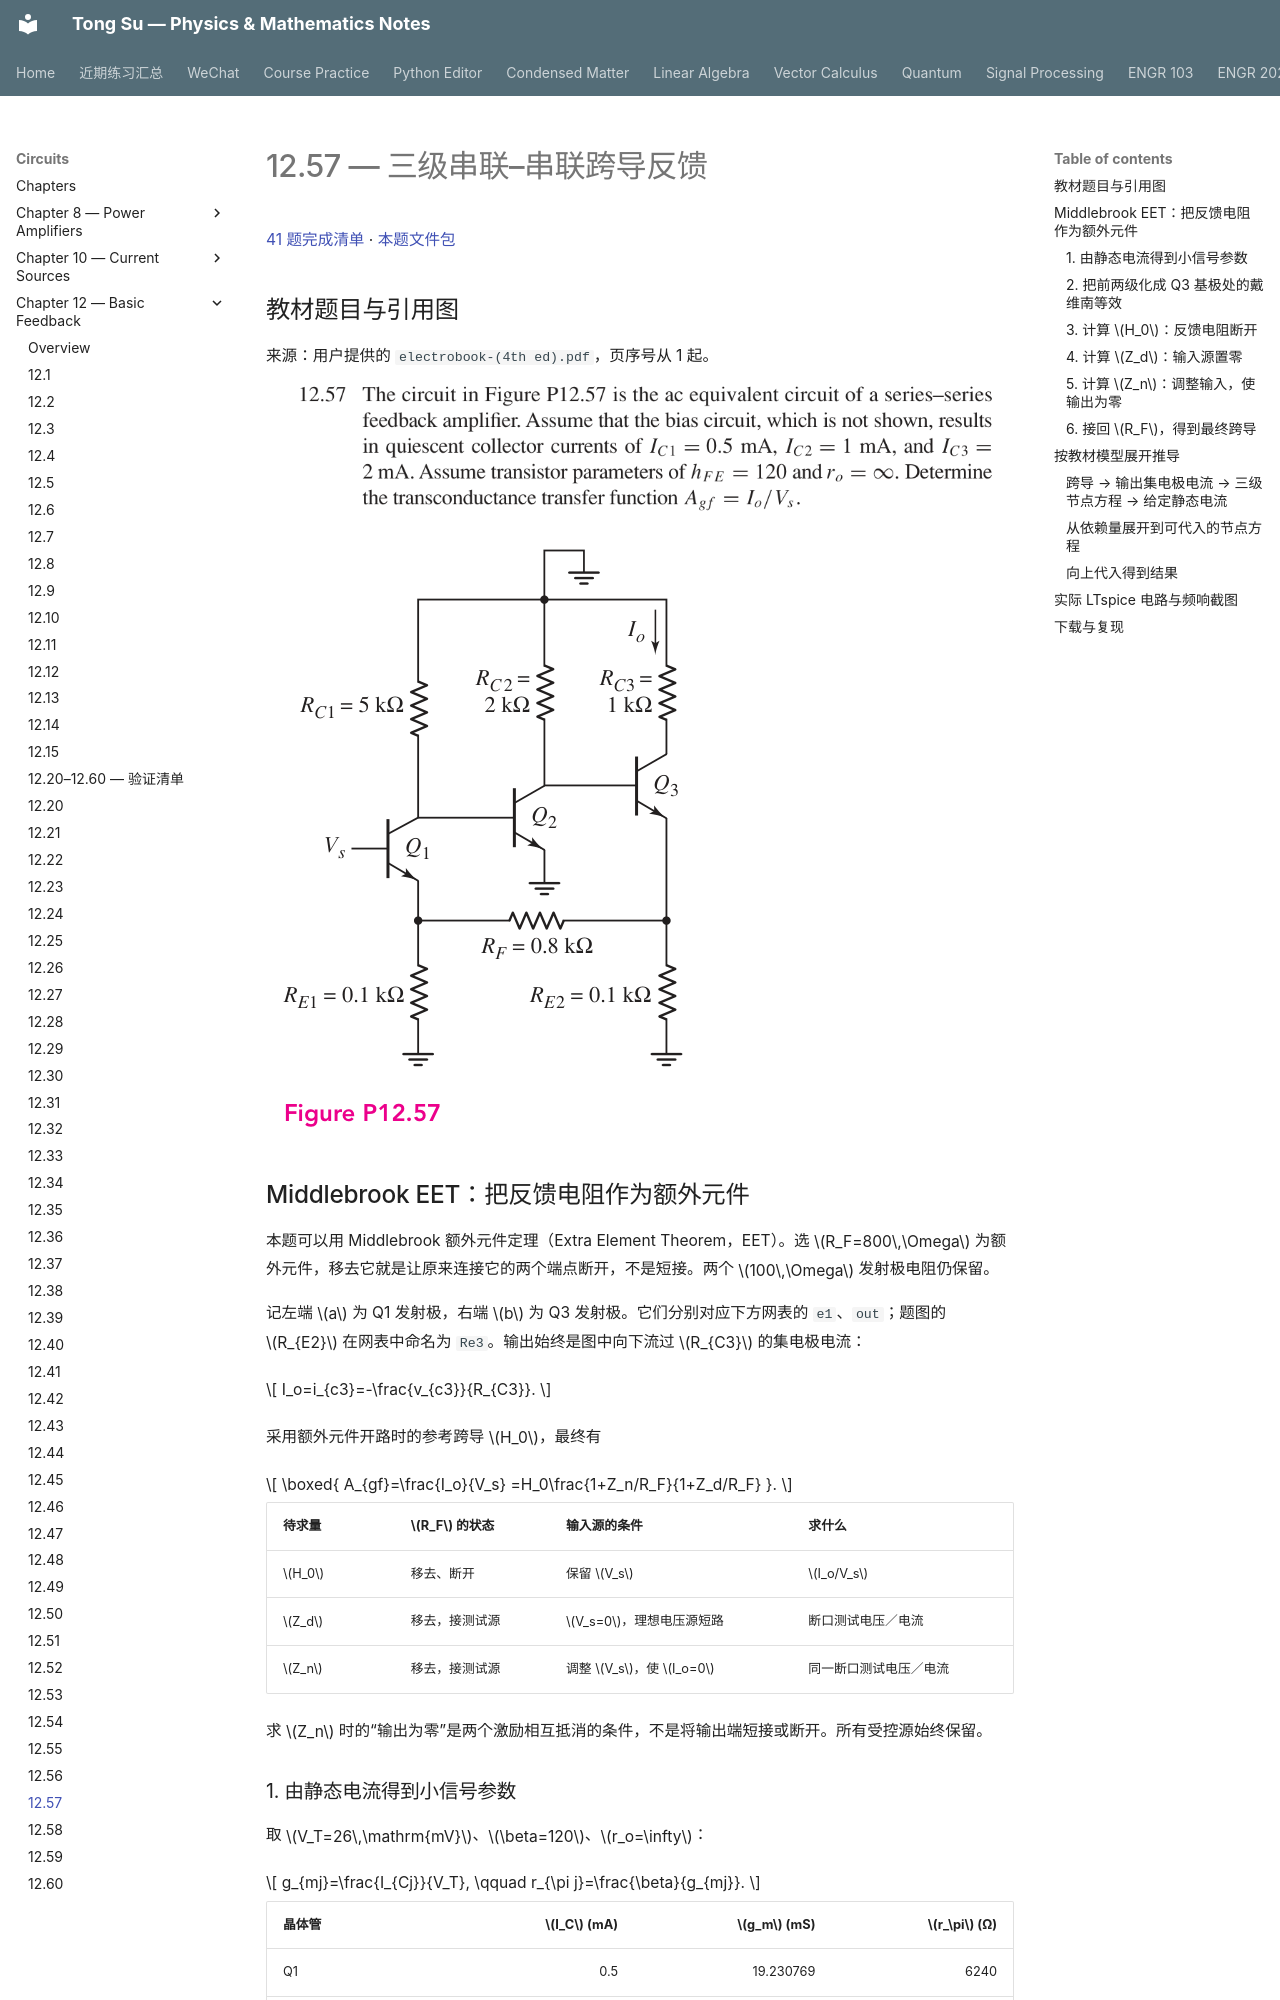

repository: OutisNemosseus/zhihu-physics-notes · page: circuits/basic-feedback/12-57/index.html · generator: mkdocs

# 12.57 — 三级串联–串联跨导反馈

[41 题完成清单](status-12-20-60.md) · [本题文件包](../../assets/downloads/ch12-20-60/p12-57.zip)

## 教材题目与引用图

来源：用户提供的 `electrobook-(4th ed).pdf`，页序号从 1 起。

![12.57 原题或引用图 1，书内第 939 页／PDF 第 962 页](../../assets/images/ch12-source/12-57-1.png)

![12.57 原题或引用图 2，书内第 940 页／PDF 第 963 页](../../assets/images/ch12-source/12-57-2.png)

## Middlebrook EET：把反馈电阻作为额外元件

本题可以用 Middlebrook 额外元件定理（Extra Element Theorem，EET）。选 $R_F=800\,\Omega$ 为额外元件，移去它就是让原来连接它的两个端点断开，不是短接。两个 $100\,\Omega$ 发射极电阻仍保留。

记左端 $a$ 为 Q1 发射极，右端 $b$ 为 Q3 发射极。它们分别对应下方网表的 `e1`、`out`；题图的 $R_{E2}$ 在网表中命名为 `Re3`。输出始终是图中向下流过 $R_{C3}$ 的集电极电流：

$$
I_o=i_{c3}=-\frac{v_{c3}}{R_{C3}}.
$$

采用额外元件开路时的参考跨导 $H_0$，最终有

$$
\boxed{
A_{gf}=\frac{I_o}{V_s}
=H_0\frac{1+Z_n/R_F}{1+Z_d/R_F}
}.
$$

|待求量|$R_F$ 的状态|输入源的条件|求什么|
|---|---|---|---|
|$H_0$|移去、断开|保留 $V_s$|$I_o/V_s$|
|$Z_d$|移去，接测试源|$V_s=0$，理想电压源短路|断口测试电压／电流|
|$Z_n$|移去，接测试源|调整 $V_s$，使 $I_o=0$|同一断口测试电压／电流|

求 $Z_n$ 时的“输出为零”是两个激励相互抵消的条件，不是将输出端短接或断开。所有受控源始终保留。

### 1. 由静态电流得到小信号参数

取 $V_T=26\,\mathrm{mV}$、$\beta=120$、$r_o=\infty$：

$$
g_{mj}=\frac{I_{Cj}}{V_T},
\qquad
r_{\pi j}=\frac{\beta}{g_{mj}}.
$$

|晶体管|$I_C$ (mA)|$g_m$ (mS)|$r_\pi$ (Ω)|
|---|---:|---:|---:|
|Q1|0.5|19.230769|6240|
|Q2|1|38.461538|3120|
|Q3|2|76.923077|1560|

以下计算保留有限的 $\beta$，因此输出集电极电流与发射极电流之间使用

$$
I_o=\alpha i_{e3},
\qquad
\alpha=\frac{\beta}{\beta+1}=\frac{120}{121}.
$$
